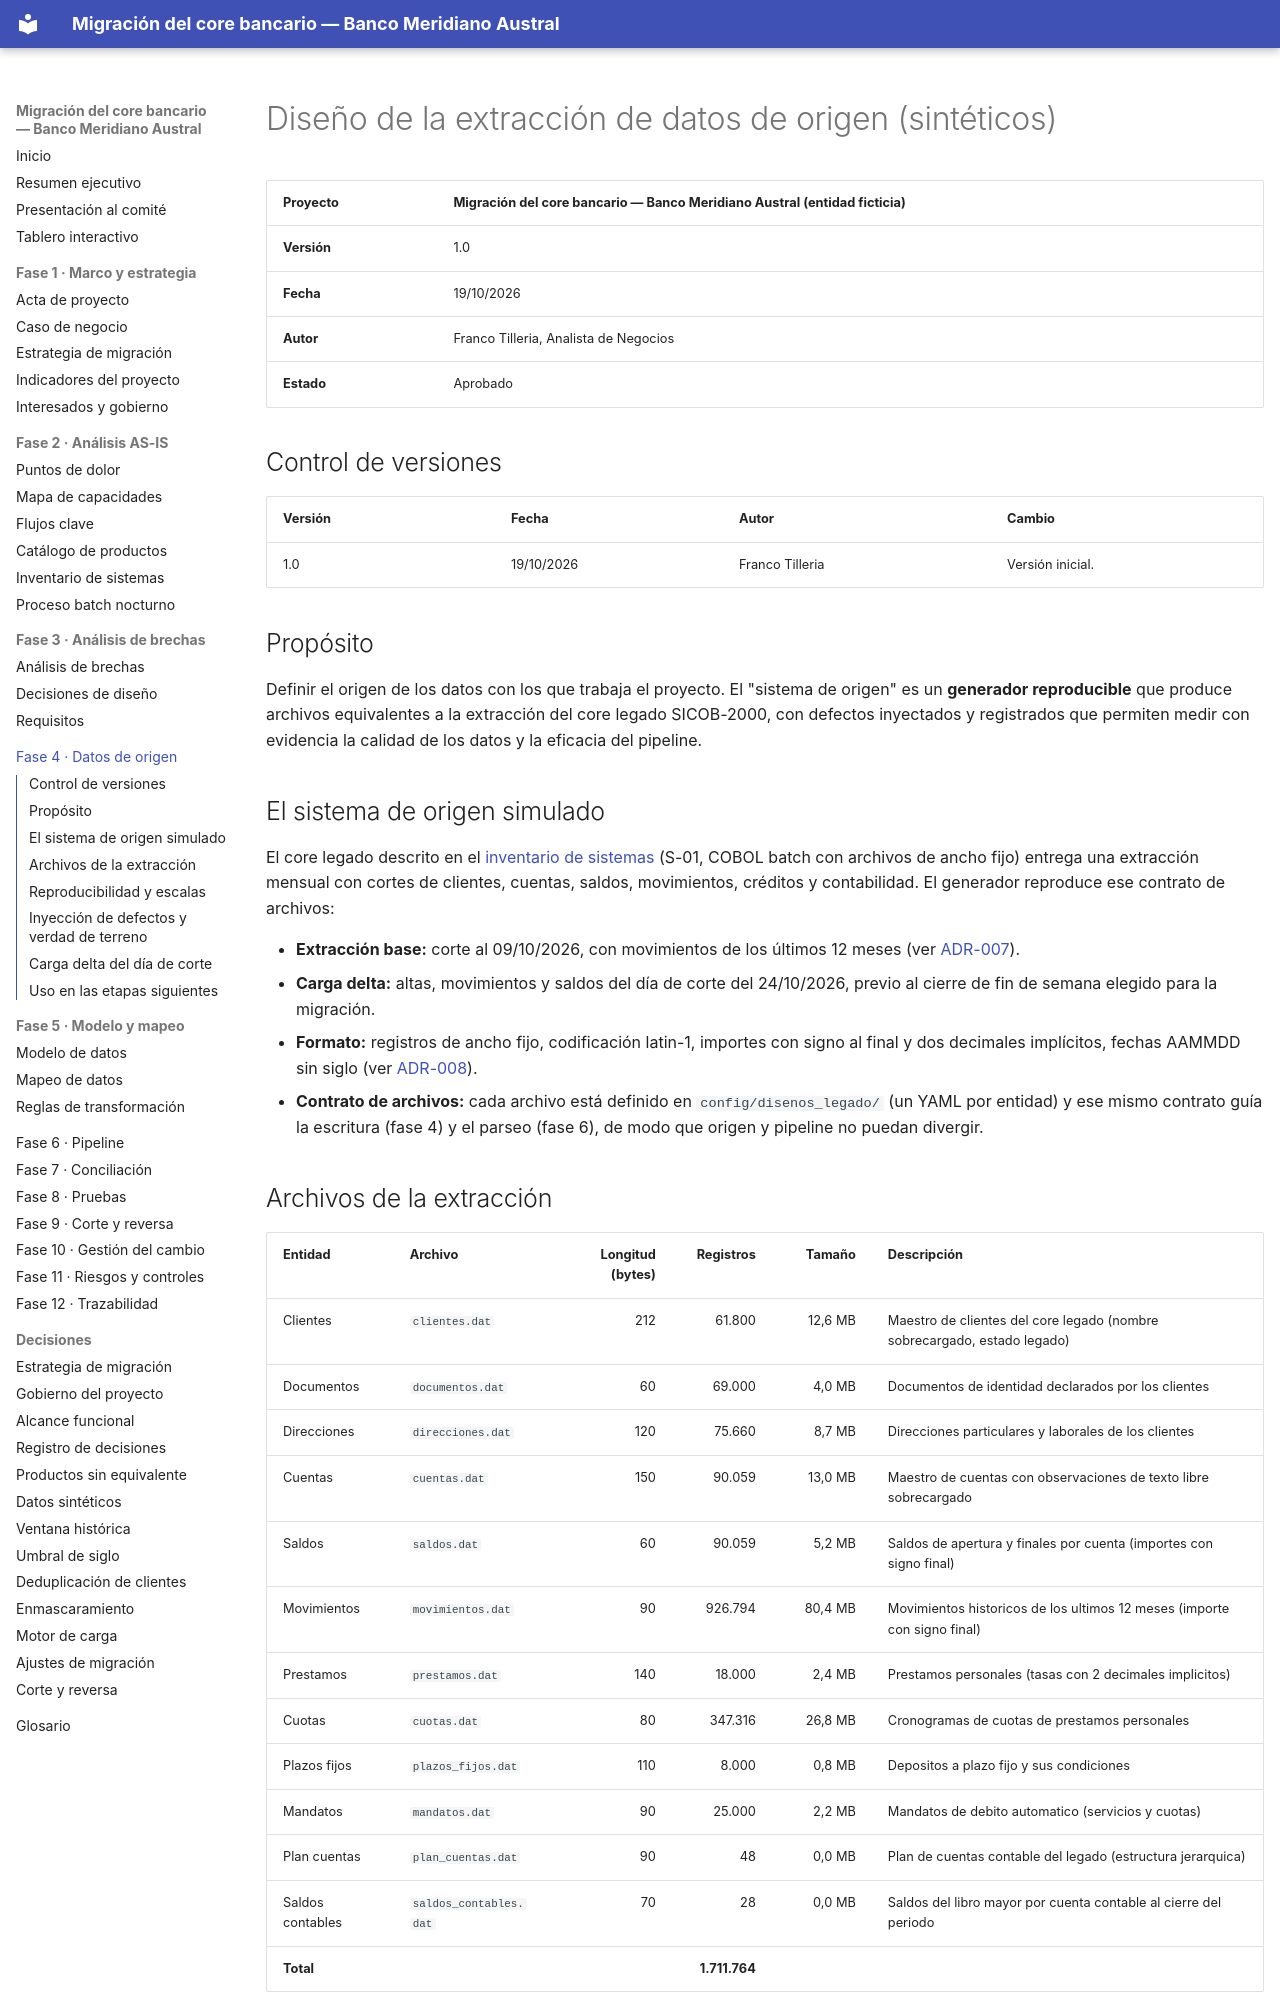

repository: Vaxilium/banca-migracion-core-bancario · page: 04-datos-de-origen/diseno-de-la-extraccion.html · generator: mkdocs

# Diseño de la extracción de datos de origen (sintéticos)

| Proyecto | Migración del core bancario — Banco Meridiano Austral (entidad ficticia) |
|---|---|
| **Versión** | 1.0 |
| **Fecha** | 19/10/2026 |
| **Autor** | Franco Tilleria, Analista de Negocios |
| **Estado** | Aprobado |

## Control de versiones

| Versión | Fecha | Autor | Cambio |
|---|---|---|---|
| 1.0 | 19/10/2026 | Franco Tilleria | Versión inicial. |

## Propósito

Definir el origen de los datos con los que trabaja el proyecto. El "sistema de
origen" es un **generador reproducible** que produce archivos equivalentes a la
extracción del core legado SICOB-2000, con defectos inyectados y registrados que
permiten medir con evidencia la calidad de los datos y la eficacia del pipeline.

## El sistema de origen simulado

El core legado descrito en el [inventario de sistemas](../02-analisis-as-is/inventario-de-sistemas.md)
(S-01, COBOL batch con archivos de ancho fijo) entrega una extracción mensual con
cortes de clientes, cuentas, saldos, movimientos, créditos y contabilidad. El
generador reproduce ese contrato de archivos:

- **Extracción base:** corte al 09/10/2026, con movimientos de los últimos 12 meses
  (ver [ADR-007](../decisiones/ADR-007-ventana-historica.md)).
- **Carga delta:** altas, movimientos y saldos del día de corte del 24/10/2026,
  previo al cierre de fin de semana elegido para la migración.
- **Formato:** registros de ancho fijo, codificación latin-1, importes con signo al
  final y dos decimales implícitos, fechas AAMMDD sin siglo
  (ver [ADR-008](../decisiones/ADR-008-umbral-de-siglo.md)).
- **Contrato de archivos:** cada archivo está definido en `config/disenos_legado/`
  (un YAML por entidad) y ese mismo contrato guía la escritura (fase 4) y el parseo
  (fase 6), de modo que origen y pipeline no puedan divergir.

## Archivos de la extracción

<!-- INICIO AUTO: archivos-legado -->
| Entidad | Archivo | Longitud (bytes) | Registros | Tamaño | Descripción |
|---|---|---:|---:|---:|---|
| Clientes | `clientes.dat` | 212 | 61.800 | 12,6 MB | Maestro de clientes del core legado (nombre sobrecargado, estado legado) |
| Documentos | `documentos.dat` | 60 | 69.000 | 4,0 MB | Documentos de identidad declarados por los clientes |
| Direcciones | `direcciones.dat` | 120 | 75.660 | 8,7 MB | Direcciones particulares y laborales de los clientes |
| Cuentas | `cuentas.dat` | 150 | 90.059 | 13,0 MB | Maestro de cuentas con observaciones de texto libre sobrecargado |
| Saldos | `saldos.dat` | 60 | 90.059 | 5,2 MB | Saldos de apertura y finales por cuenta (importes con signo final) |
| Movimientos | `movimientos.dat` | 90 | 926.794 | 80,4 MB | Movimientos historicos de los ultimos 12 meses (importe con signo final) |
| Prestamos | `prestamos.dat` | 140 | 18.000 | 2,4 MB | Prestamos personales (tasas con 2 decimales implicitos) |
| Cuotas | `cuotas.dat` | 80 | 347.316 | 26,8 MB | Cronogramas de cuotas de prestamos personales |
| Plazos fijos | `plazos_fijos.dat` | 110 | 8.000 | 0,8 MB | Depositos a plazo fijo y sus condiciones |
| Mandatos | `mandatos.dat` | 90 | 25.000 | 2,2 MB | Mandatos de debito automatico (servicios y cuotas) |
| Plan cuentas | `plan_cuentas.dat` | 90 | 48 | 0,0 MB | Plan de cuentas contable del legado (estructura jerarquica) |
| Saldos contables | `saldos_contables.dat` | 70 | 28 | 0,0 MB | Saldos del libro mayor por cuenta contable al cierre del periodo |
| **Total** |  |  | **1.711.764** |  |  |
<!-- FIN AUTO: archivos-legado -->
